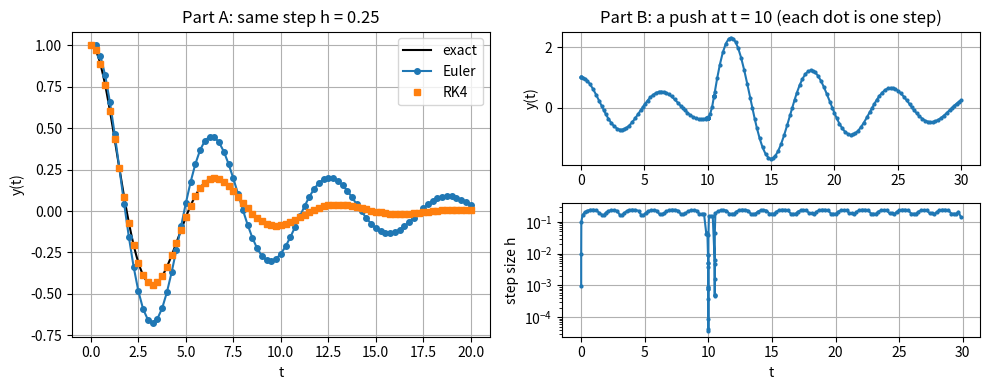

Source code (Python):
"""underTheHood.py
Two pictures of what a time stepper is doing. Run as is.
  Part A. Euler and RK4 with the same fixed step, against the exact answer.
  Part B. The step sizes solve_ivp actually chooses on a problem with a sudden kick.

Python port of underTheHood.m.  Needs numpy, scipy, matplotlib.
"""

import numpy as np
import matplotlib.pyplot as plt
from scipy.integrate import solve_ivp

# %% Part A. Euler vs. RK4, same step size
# Underdamped spring: y'' + 0.5 y' + y = 0, y(0) = 1, y'(0) = 0.
m, b, k = 1.0, 0.5, 1.0
f = lambda t: 0.0
rhs = lambda t, Y: np.array([Y[1], (f(t) - b * Y[1] - k * Y[0]) / m])

# Exact solution of the underdamped free response
g = b / (2 * m)                    # decay rate
wd = np.sqrt(k / m - g**2)         # damped frequency
y0, v0 = 1.0, 0.0
exact = lambda t: np.exp(-g * t) * (y0 * np.cos(wd * t) + (v0 + g * y0) / wd * np.sin(wd * t))

h = 0.25                           # one fixed step size for both methods
t = np.arange(0, 20 + h / 2, h)
N = len(t)

# Euler: follow the slope at the start of the step.
YE = np.zeros((2, N)); YE[:, 0] = [y0, v0]
for n in range(N - 1):
    YE[:, n + 1] = YE[:, n] + h * rhs(t[n], YE[:, n])

# RK4: sample the slope four times across the step and average.
YR = np.zeros((2, N)); YR[:, 0] = [y0, v0]
for n in range(N - 1):
    k1 = rhs(t[n],         YR[:, n])
    k2 = rhs(t[n] + h / 2, YR[:, n] + h / 2 * k1)
    k3 = rhs(t[n] + h / 2, YR[:, n] + h / 2 * k2)
    k4 = rhs(t[n] + h,     YR[:, n] + h * k3)
    YR[:, n + 1] = YR[:, n] + h / 6 * (k1 + 2 * k2 + 2 * k3 + k4)

print(f"Part A, step h = {h:g} ({N - 1} steps)")
print(f"   Euler max error: {np.max(np.abs(YE[0] - exact(t))):.2e}")
print(f"   RK4   max error: {np.max(np.abs(YR[0] - exact(t))):.2e}")

fig = plt.figure(figsize=(10, 4))
ax = fig.add_subplot(1, 2, 1)
tf = np.linspace(0, 20, 1000)
ax.plot(tf, exact(tf), "k-", lw=1.5, label="exact")
ax.plot(t, YE[0], "o-", ms=4, label="Euler")
ax.plot(t, YR[0], "s", ms=4, label="RK4")
ax.grid(True); ax.set_xlabel("t"); ax.set_ylabel("y(t)")
ax.set_title(f"Part A: same step h = {h:g}")
ax.legend(loc="upper right")

# %% Part B. Where solve_ivp puts its steps
# Lightly damped spring, released from y = 1 and then pushed at t = 10:
#   f(t) = 5 for 10 <= t <= 10.5, and 0 otherwise.
m, b, k = 1.0, 0.2, 1.0
f = lambda t: 5.0 * (10 <= t <= 10.5)
rhs = lambda t, Y: [Y[1], (f(t) - b * Y[1] - k * Y[0]) / m]

# Without t_eval, sol.t holds exactly the steps the solver took.
sol = solve_ivp(rhs, (0, 30), [1, 0], method="RK45", rtol=1e-6, atol=1e-9)
hstep = np.diff(sol.t)

print(f"\nPart B: {len(hstep)} steps, smallest {hstep.min():.2e}, largest {hstep.max():.2e}")

ax = fig.add_subplot(2, 2, 2)
ax.plot(sol.t, sol.y[0], ".-", ms=4); ax.grid(True)
ax.set_ylabel("y(t)")
ax.set_title("Part B: a push at t = 10 (each dot is one step)")
ax = fig.add_subplot(2, 2, 4)
ax.semilogy(sol.t[:-1], hstep, ".-", ms=4); ax.grid(True)
ax.set_xlabel("t"); ax.set_ylabel("step size h")

fig.tight_layout()
fig.savefig("underTheHood.png", dpi=150)
plt.show()
